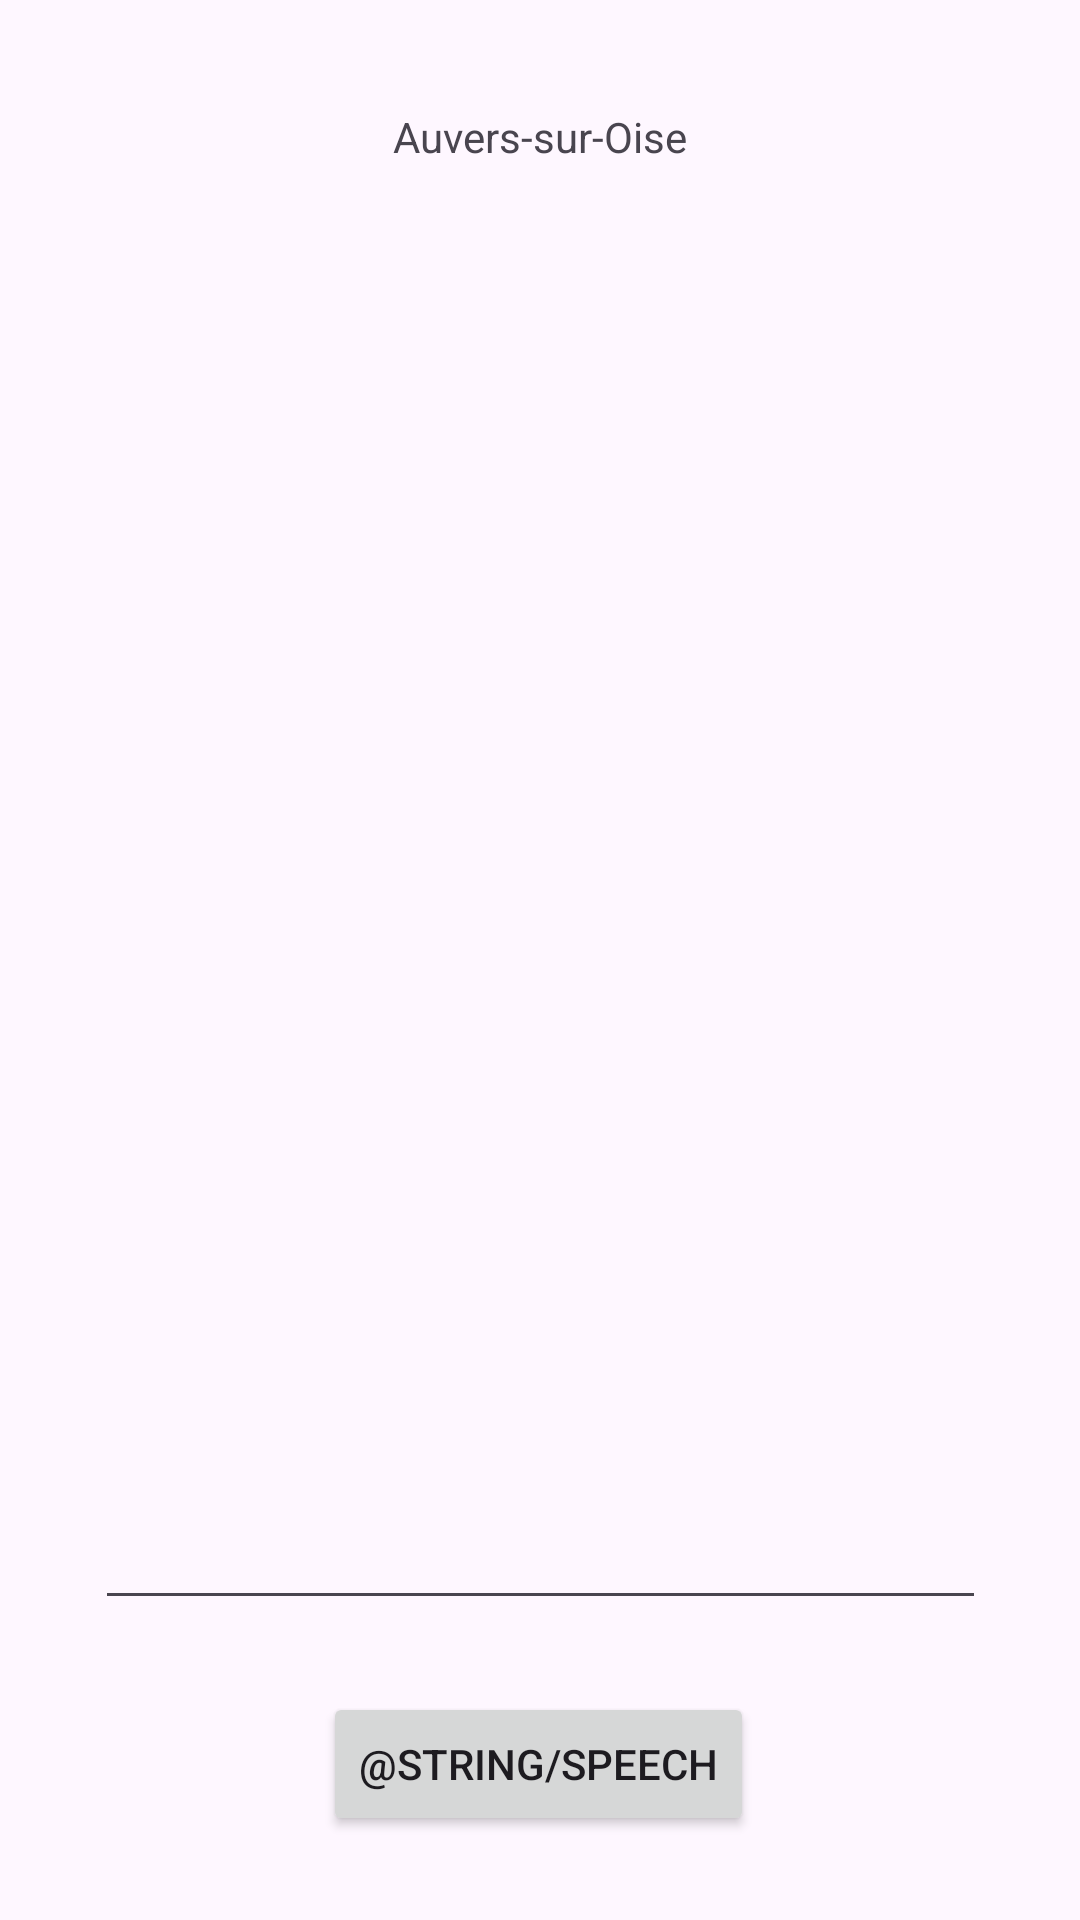

The Android layout XML behind this screen, and the referenced resources:
<!-- AndroidManifest.xml: application theme Theme.Van -->
<!-- res/layout/activity_activity2.xml -->
<?xml version="1.0" encoding="utf-8"?>
<androidx.constraintlayout.widget.ConstraintLayout xmlns:android="http://schemas.android.com/apk/res/android"
    xmlns:app="http://schemas.android.com/apk/res-auto"
    xmlns:tools="http://schemas.android.com/tools"
    android:id="@+id/activity2"
    android:layout_width="match_parent"
    android:layout_height="match_parent">

    <ImageView
        android:id="@+id/imageView2"
        android:layout_width="253dp"
        android:layout_height="169dp"
        android:layout_marginTop="84dp"
        app:layout_constraintEnd_toEndOf="parent"
        app:layout_constraintStart_toStartOf="parent"
        app:layout_constraintTop_toTopOf="parent" />

    <TextView
        android:id="@+id/textView3"
        android:layout_width="wrap_content"
        android:layout_height="wrap_content"
        android:layout_marginTop="36dp"
        android:text="@string/oise"
        app:layout_constraintEnd_toEndOf="parent"
        app:layout_constraintStart_toStartOf="parent"
        app:layout_constraintTop_toTopOf="parent" />

    <EditText
        android:id="@+id/editTextTextMultiLine2"
        android:layout_width="297dp"
        android:layout_height="272dp"
        android:layout_marginTop="268dp"
        android:ems="10"
        android:focusable="false"
        android:focusableInTouchMode="false"
        android:gravity="start|top"
        android:inputType="textMultiLine"
        app:layout_constraintEnd_toEndOf="parent"
        app:layout_constraintStart_toStartOf="parent"
        app:layout_constraintTop_toTopOf="parent" />

    <Button
        android:id="@+id/txt2"
        android:layout_width="wrap_content"
        android:layout_height="wrap_content"
        android:layout_marginTop="564dp"
        android:text="@string/speech"
        app:layout_constraintEnd_toEndOf="parent"
        app:layout_constraintHorizontal_bias="0.498"
        app:layout_constraintStart_toStartOf="parent"
        app:layout_constraintTop_toTopOf="parent" />
</androidx.constraintlayout.widget.ConstraintLayout>
<!-- resources referenced by this layout -->
<resources>
  <string name="oise">Auvers-sur-Oise</string>
  <style name="Theme.Van" parent="Base.Theme.Van" />
  <style name="Base.Theme.Van" parent="Theme.Material3.DayNight.NoActionBar">
          
          
      </style>
</resources>
